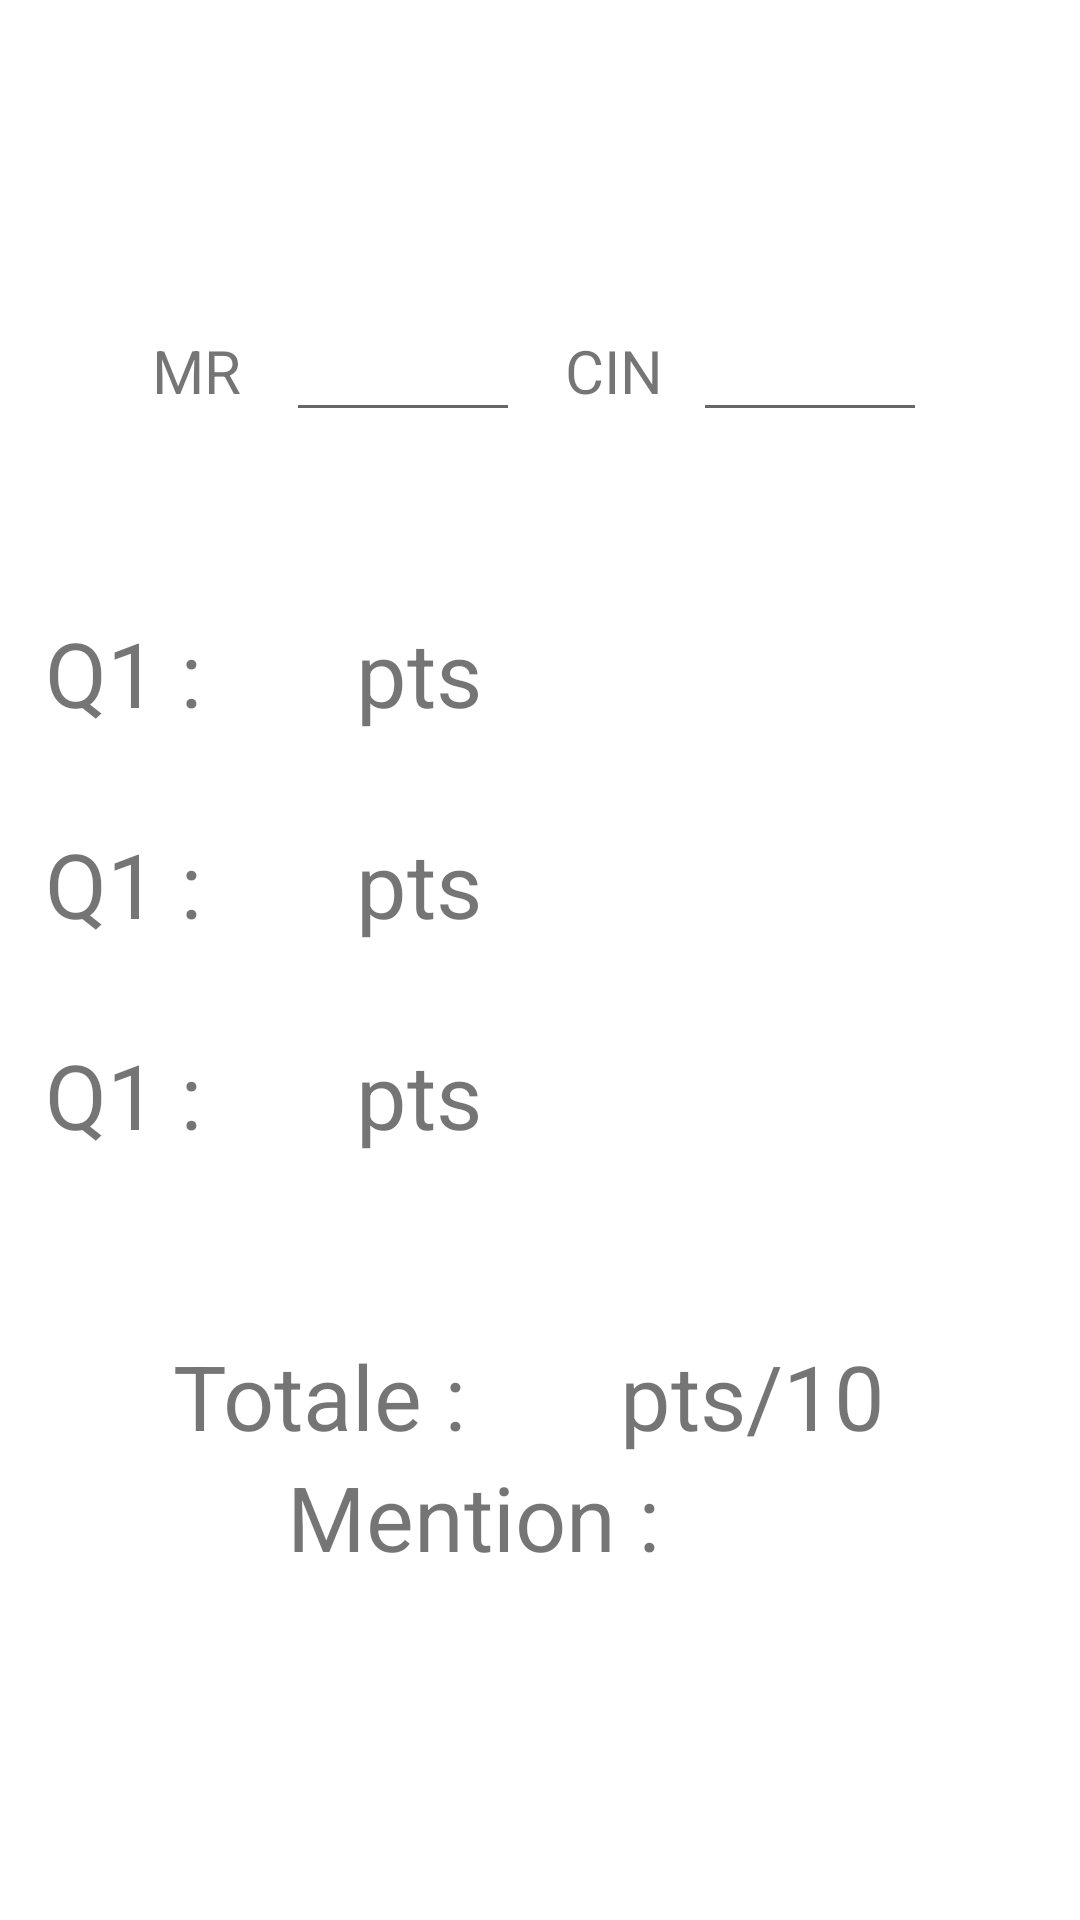

Produce the Android XML layout that renders to this screen, including the resource entries it uses.
<!-- AndroidManifest.xml: application theme Theme.ExamenTp -->
<!-- res/layout/activity_final.xml -->
<?xml version="1.0" encoding="utf-8"?>
<LinearLayout
    xmlns:android="http://schemas.android.com/apk/res/android"
    xmlns:tools="http://schemas.android.com/tools"
    xmlns:app="http://schemas.android.com/apk/res-auto"
    android:layout_width="match_parent"
    android:layout_height="match_parent"
    tools:context=".Final"
    android:orientation="vertical"
    android:layout_gravity="center">

    <LinearLayout
        android:layout_width="wrap_content"
        android:layout_height="wrap_content"
        android:orientation="horizontal"
        android:layout_gravity="center"
        android:layout_marginTop="100dp"
        >
        <TextView
            android:layout_width="wrap_content"
            android:layout_height="wrap_content"
            android:text="MR   "
            android:textSize="20dp"

            />
        <EditText
            android:id="@+id/nom2"
            android:layout_width="wrap_content"
            android:layout_height="wrap_content"
            android:hint="              "
            android:textSize="20dp"

            />

        <TextView
            android:layout_width="wrap_content"
            android:layout_height="wrap_content"
            android:text="   CIN  "
            android:textSize="20dp"
            />
        <EditText
            android:id="@+id/cin2"
            android:layout_width="wrap_content"
            android:layout_height="wrap_content"
            android:hint="              "
            android:textSize="20dp"

            />

    </LinearLayout>





<TextView
    android:id="@+id/pts1"
    android:layout_marginTop="60dp"
    android:layout_marginLeft="15dp"
    android:layout_width="wrap_content"
    android:layout_height="wrap_content"
    android:text="Q1 :       pts"
    android:textSize="30dp"
    />
    <TextView
        android:id="@+id/pts2"
        android:layout_marginLeft="15dp"

        android:layout_marginTop="30dp"
        android:layout_width="wrap_content"
        android:layout_height="wrap_content"
        android:text="Q1 :       pts"
        android:textSize="30dp"
        />
    <TextView
        android:id="@+id/pts3"
        android:layout_marginLeft="15dp"

        android:layout_marginTop="30dp"
        android:layout_width="wrap_content"
        android:layout_height="wrap_content"
        android:text="Q1 :       pts"
        android:textSize="30dp"
        />

    <TextView
        android:id="@+id/total"
        android:layout_gravity="center"
        android:layout_marginTop="60dp"
        android:layout_width="wrap_content"
        android:layout_height="wrap_content"
        android:text="Totale :       pts/10 "
        android:textSize="30dp"
        />
    <TextView
        android:id="@+id/mention"
        android:layout_gravity="center"
        android:layout_width="wrap_content"
        android:layout_height="wrap_content"
        android:text="Mention :      "
        android:textSize="30dp"
        />







</LinearLayout>
<!-- resources referenced by this layout -->
<resources>
  <style name="Theme.ExamenTp" parent="Theme.MaterialComponents.DayNight.DarkActionBar">
          
          <item name="colorPrimary">@color/purple_500</item>
          <item name="colorPrimaryVariant">@color/purple_700</item>
          <item name="colorOnPrimary">@color/white</item>
          
          <item name="colorSecondary">@color/teal_200</item>
          <item name="colorSecondaryVariant">@color/teal_700</item>
          <item name="colorOnSecondary">@color/black</item>
          
          <item name="android:statusBarColor">?attr/colorPrimaryVariant</item>
          
      </style>
  <!-- not gathered from this repository: default colours our renderer supplied (Android Studio template values) -->
  <color name="purple_500">#FF6200EE</color>
  <color name="purple_700">#FF3700B3</color>
  <color name="teal_200">#FF03DAC5</color>
  <color name="teal_700">#FF018786</color>
  <color name="black">#FF000000</color>
  <color name="white">#FFFFFFFF</color>
</resources>
